Photos from the image-classification dataset "dataset" in the GitHub repository satishgoudabommanagoudar-code/ForestVision. Its 2 classes are: forest, non-forest.

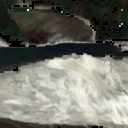
Label: non-forest

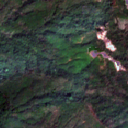
Label: forest

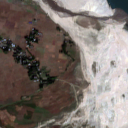
Label: non-forest

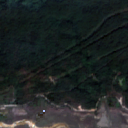
Label: forest

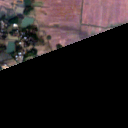
Label: non-forest

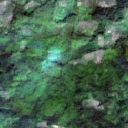
Label: forest
